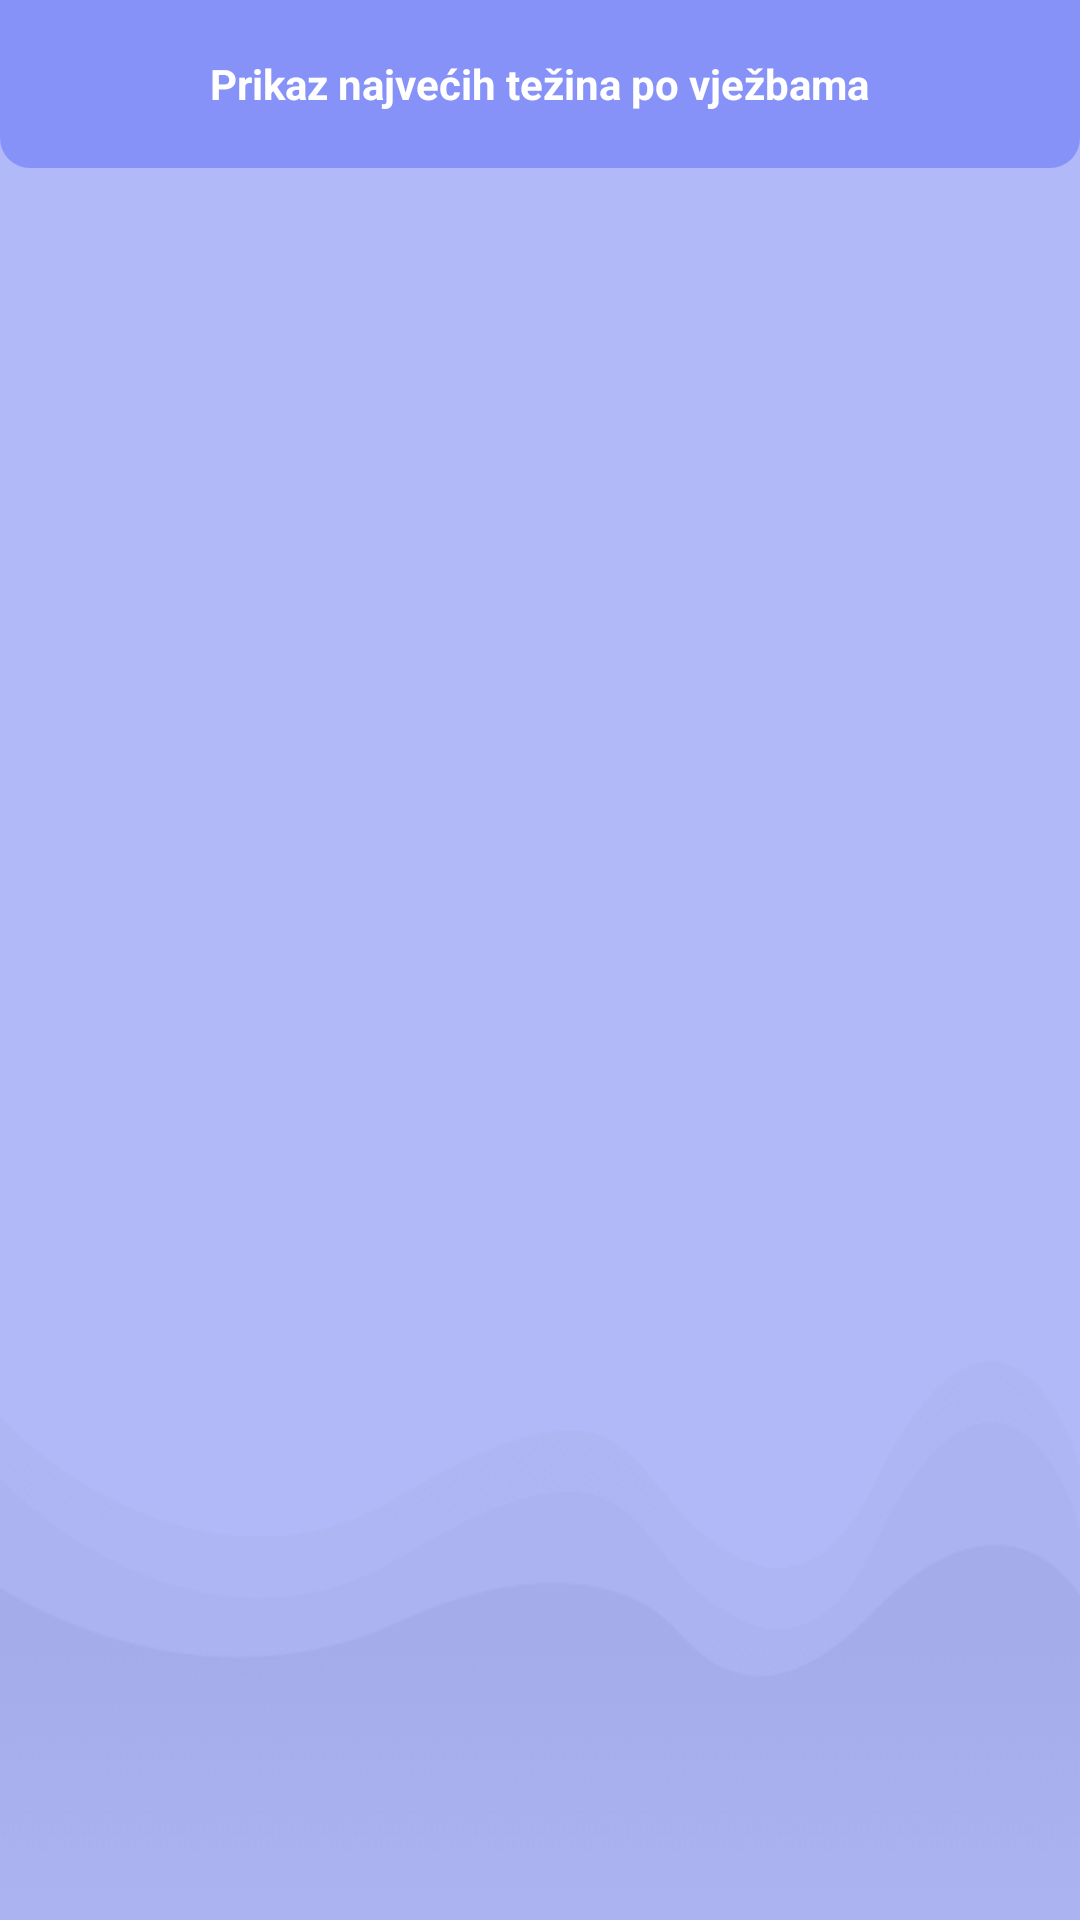

Layout XML and referenced resources for this Android screen:
<!-- AndroidManifest.xml: application theme Theme.FitnessApp -->
<!-- res/layout/activity_exercise_max_weight_username.xml -->
<?xml version="1.0" encoding="utf-8"?>
<LinearLayout xmlns:android="http://schemas.android.com/apk/res/android"
    xmlns:app="http://schemas.android.com/apk/res-auto"
    xmlns:tools="http://schemas.android.com/tools"
    android:layout_width="match_parent"
    android:layout_height="match_parent"
    android:background="@drawable/background2"
    android:orientation="vertical"
    tools:context=".vjezbe.ExerciseMaxWeightUsernameActivity">

    <RelativeLayout
        android:id="@+id/toolbarRl"
        android:layout_width="match_parent"
        android:layout_height="?actionBarSize"
        android:background="@drawable/shape_toolbar01">

        <TextView
            android:id="@+id/titleTv"
            android:layout_width="wrap_content"
            android:layout_height="wrap_content"
            android:layout_centerInParent="true"
            android:text="Prikaz najvećih težina po vježbama"
            android:textColor="@color/white"
            android:textStyle="bold" />

    </RelativeLayout>

    <LinearLayout
        android:layout_width="match_parent"
        android:layout_height="match_parent"
        android:orientation="vertical"
        android:layout_gravity="center"
        android:padding="20dp">


        <androidx.recyclerview.widget.RecyclerView
            android:id="@+id/recyclerView"
            android:layout_width="match_parent"
            android:layout_height="0dp"
            android:layout_weight="1" />

    </LinearLayout>

</LinearLayout>
<!-- resources referenced by this layout -->
<resources>
  <color name="white">#FFFFFFFF</color>
  <!-- drawable background2: png bitmap (drawable, 18715 bytes) -->
  <!-- drawable shape_toolbar01 (drawable) -->
  <?xml version="1.0" encoding="utf-8"?>
  <shape
      xmlns:android="http://schemas.android.com/apk/res/android"
      android:shape="rectangle">
  
      <corners android:bottomLeftRadius="10dp"
          android:bottomRightRadius="10dp"/>
  
      <solid android:color="@color/lavender"/>
  
  </shape>
  <style name="Theme.FitnessApp" parent="Theme.MaterialComponents.DayNight.NoActionBar">
          
          <item name="colorPrimary">@color/lavender</item>
          <item name="colorPrimaryVariant">@color/lavender</item>
          <item name="colorOnPrimary">@color/white</item>
          
          <item name="colorSecondary">@color/teal_200</item>
          <item name="colorSecondaryVariant">@color/teal_700</item>
          <item name="colorOnSecondary">@color/black</item>
          
          <item name="android:statusBarColor">?attr/colorPrimaryVariant</item>
          
      </style>
  <color name="lavender">#8692f7</color>
  <color name="teal_200">#FF03DAC5</color>
  <color name="teal_700">#FF018786</color>
  <color name="black">#FF000000</color>
</resources>
